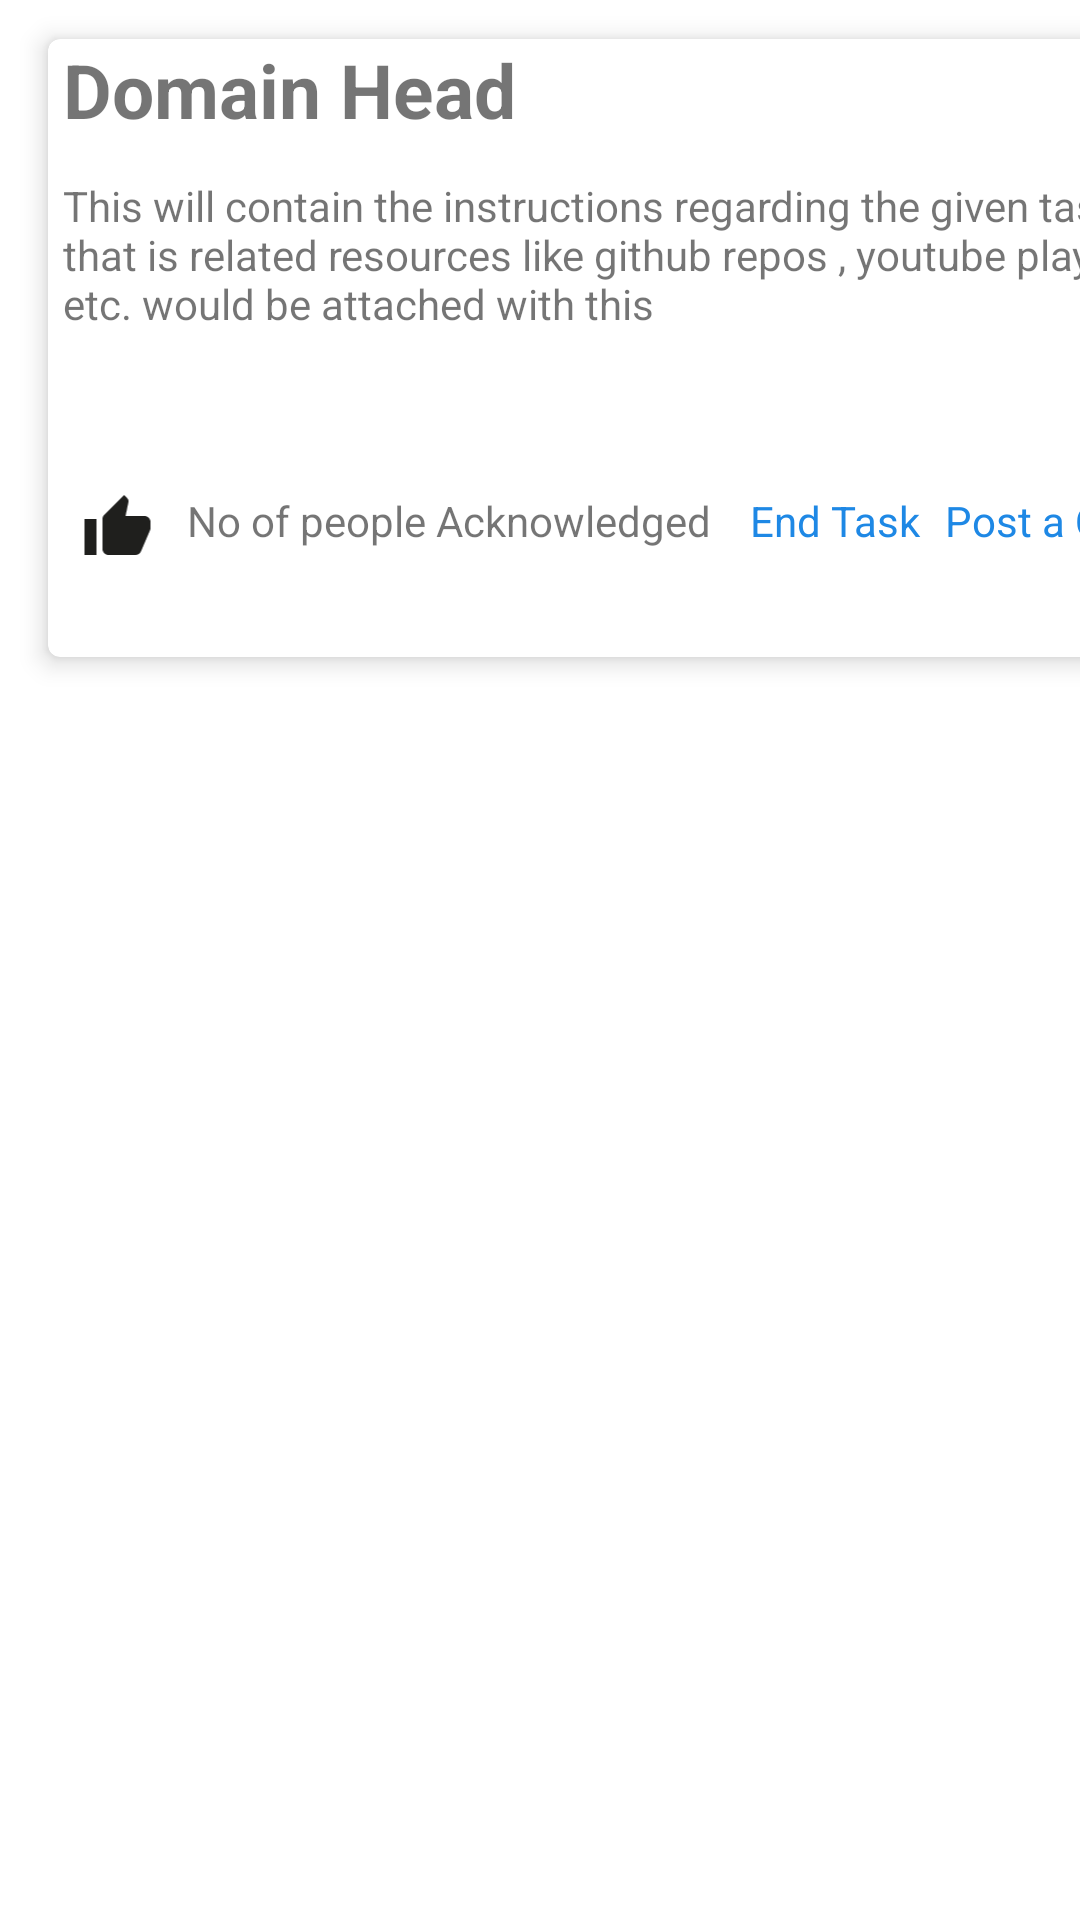

Reconstruct the res/layout file that produces this screen, plus the resources it refers to.
<!-- AndroidManifest.xml: application theme Theme.Splash_screen -->
<!-- res/layout/task.xml -->
<?xml version="1.0" encoding="utf-8"?>
<androidx.constraintlayout.widget.ConstraintLayout xmlns:android="http://schemas.android.com/apk/res/android"
    xmlns:app="http://schemas.android.com/apk/res-auto"
    xmlns:tools="http://schemas.android.com/tools"
    android:layout_width="match_parent"
    android:layout_height="225dp">

    <com.google.android.material.card.MaterialCardView
        android:layout_width="383dp"
        android:layout_height="206dp"
        android:layout_marginStart="16dp"
        app:cardElevation="5dp"
        app:layout_constraintBottom_toBottomOf="parent"
        app:layout_constraintEnd_toEndOf="parent"
        app:layout_constraintHorizontal_bias="0.0"
        app:layout_constraintStart_toStartOf="parent"
        app:layout_constraintTop_toTopOf="parent"
        app:layout_constraintVertical_bias="0.03">

        <LinearLayout
            android:layout_width="match_parent"
            android:layout_height="match_parent"
            android:orientation="vertical">

            <TextView
                android:id="@+id/textView11"
                android:layout_width="224dp"
                android:layout_height="46dp"
                android:paddingLeft="5dp"
                android:text="Domain Head"
                android:textSize="25sp"
                android:textStyle="bold" />

            <TextView
                android:id="@+id/textView16"
                android:layout_width="match_parent"
                android:layout_height="105dp"
                android:paddingLeft="5dp"
                android:text="This will contain the instructions regarding the given task that is related resources like github repos , youtube playlist etc. would be attached with this" />

            <LinearLayout
                android:layout_width="match_parent"
                android:layout_height="59dp"
                android:orientation="horizontal">

                <ImageView
                    android:id="@+id/imageView2"
                    android:layout_width="38dp"
                    android:layout_height="wrap_content"
                    android:layout_gravity="top"
                    android:layout_weight="1"
                    app:srcCompat="@drawable/ic_baseline_thumb_up_24" />

                <TextView
                    android:id="@+id/textView12"
                    android:layout_width="wrap_content"
                    android:layout_height="match_parent"
                    android:layout_gravity="bottom"
                    android:layout_weight="1"
                    android:text="No of people Acknowledged" />

                <TextView
                    android:id="@+id/textView13"
                    android:layout_width="wrap_content"
                    android:layout_height="match_parent"
                    android:layout_gravity="bottom"
                    android:layout_weight="1"
                    android:text="End Task"
                    android:textAlignment="center"
                    android:textColor="#1E88E5" />

                <TextView
                    android:id="@+id/textView14"
                    android:layout_width="wrap_content"
                    android:layout_height="match_parent"
                    android:layout_gravity="bottom"
                    android:layout_weight="1"
                    android:text="Post a Query"
                    android:textAlignment="center"
                    android:textColor="#1E88E5" />
            </LinearLayout>

        </LinearLayout>

    </com.google.android.material.card.MaterialCardView>
</androidx.constraintlayout.widget.ConstraintLayout>
<!-- resources referenced by this layout -->
<resources>
  <!-- drawable ic_baseline_thumb_up_24 (drawable) -->
  <vector android:height="24dp" android:tint="#1F1F1D"
      android:viewportHeight="24" android:viewportWidth="24"
      android:width="24dp" xmlns:android="http://schemas.android.com/apk/res/android">
      <path android:fillColor="@android:color/white" android:pathData="M1,21h4L5,9L1,9v12zM23,10c0,-1.1 -0.9,-2 -2,-2h-6.31l0.95,-4.57 0.03,-0.32c0,-0.41 -0.17,-0.79 -0.44,-1.06L14.17,1 7.59,7.59C7.22,7.95 7,8.45 7,9v10c0,1.1 0.9,2 2,2h9c0.83,0 1.54,-0.5 1.84,-1.22l3.02,-7.05c0.09,-0.23 0.14,-0.47 0.14,-0.73v-2z"/>
  </vector>
  <style name="Theme.Splash_screen" parent="Theme.MaterialComponents.DayNight.DarkActionBar">
          
          <item name="colorPrimary">@color/purple_500</item>
          <item name="colorPrimaryVariant">@color/purple_700</item>
          <item name="colorOnPrimary">@color/white</item>
          
          <item name="colorSecondary">@color/teal_200</item>
          <item name="colorSecondaryVariant">@color/teal_700</item>
          <item name="colorOnSecondary">@color/black</item>
          
          <item name="android:statusBarColor" tools:targetApi="l">?attr/colorPrimaryVariant</item>
          
      </style>
  <color name="purple_500">#14274f</color>
  <color name="purple_700">#2c3d61</color>
  <color name="white">#FFFFFFFF</color>
  <color name="teal_200">#FF03DAC5</color>
  <color name="teal_700">#FF018786</color>
  <color name="black">#FF000000</color>
</resources>
